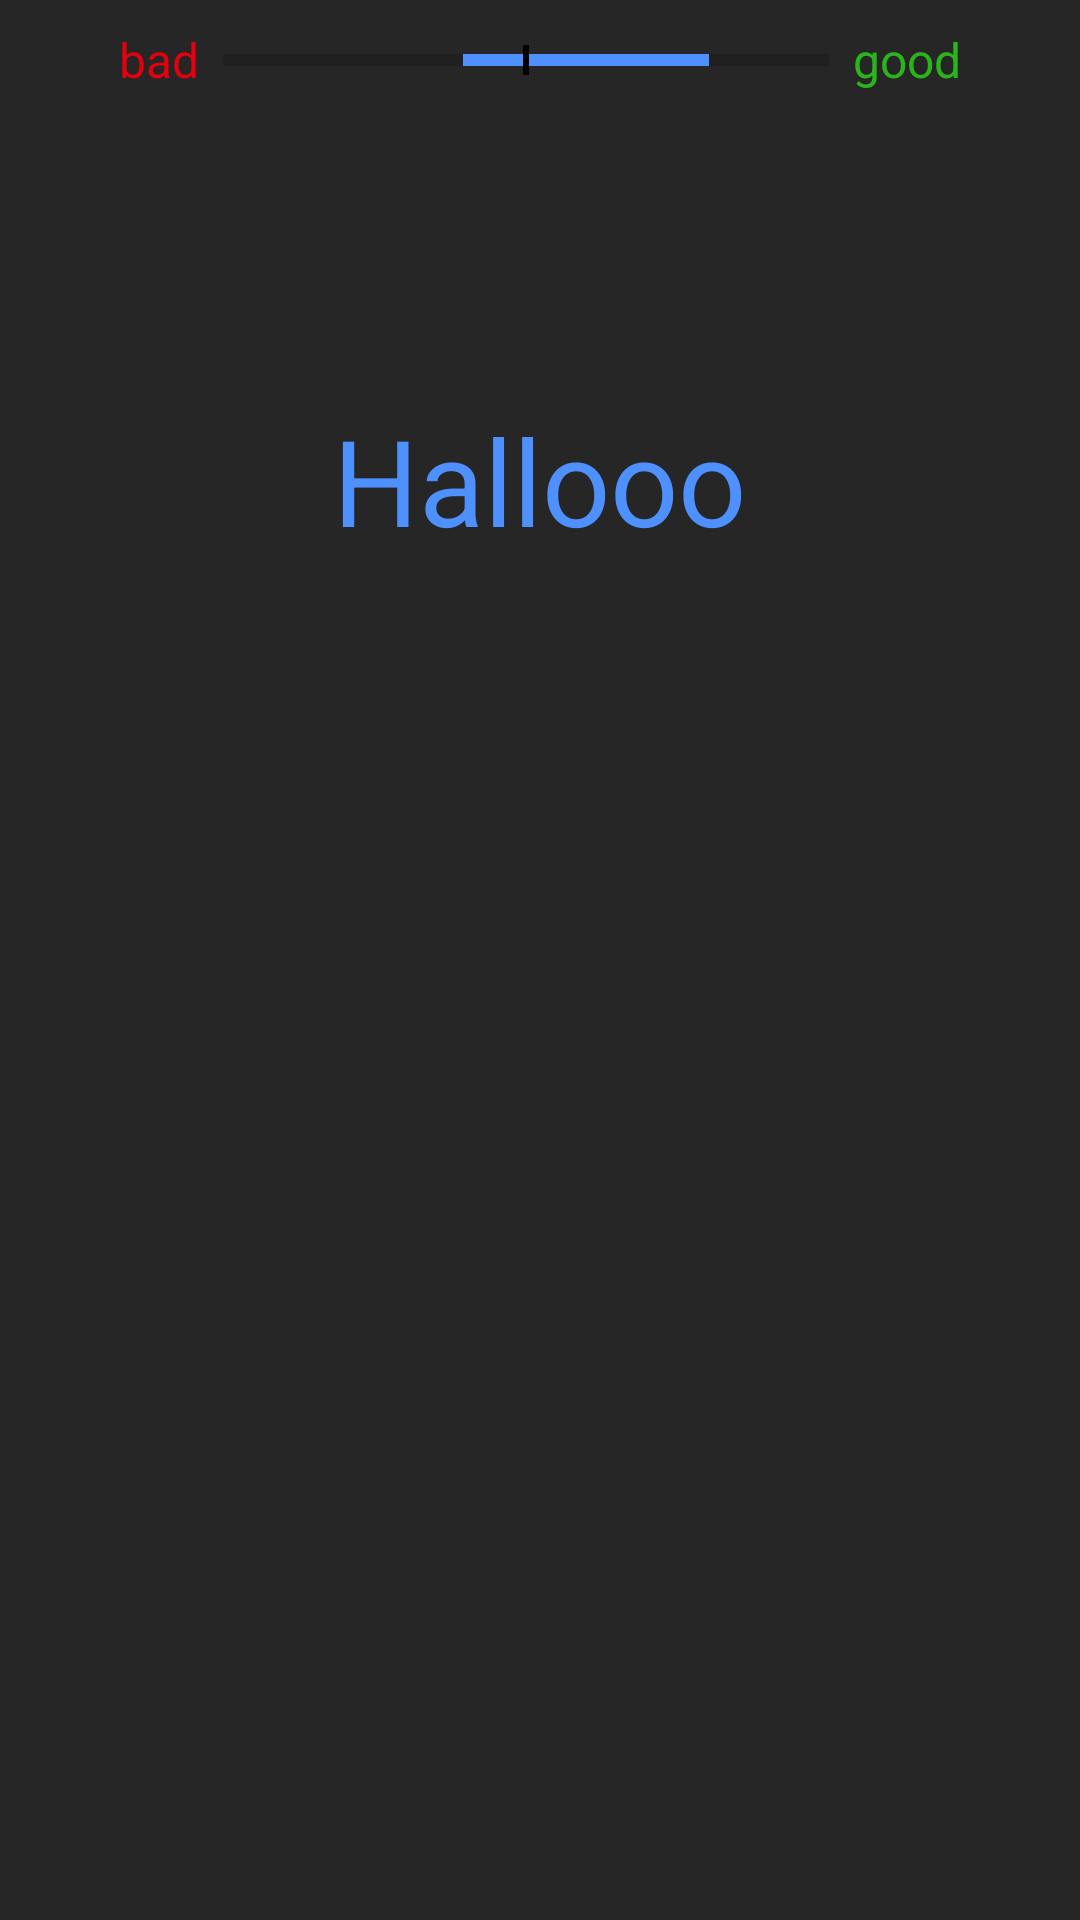

Produce the Android XML layout that renders to this screen, including the resource entries it uses.
<!-- AndroidManifest.xml: application theme AppTheme -->
<!-- res/layout/activity_vocab_test.xml -->
<?xml version="1.0" encoding="utf-8"?>
<LinearLayout
    xmlns:android="http://schemas.android.com/apk/res/android"
    xmlns:app="http://schemas.android.com/apk/res-auto"
    xmlns:tools="http://schemas.android.com/tools"
    android:layout_width="match_parent"
    android:layout_height="match_parent"
    tools:context="com.example.vocabaudio.MainActivity"
    android:orientation="vertical">


    <RelativeLayout
        android:layout_width="match_parent"
        android:layout_height="match_parent"
        android:layout_weight="1">

        <LinearLayout
            android:layout_width="wrap_content"
            android:layout_height="wrap_content"
            android:orientation="horizontal"
            android:layout_centerHorizontal="true">

            <TextView
                android:layout_width="wrap_content"
                android:layout_height="wrap_content"
                android:text="bad"
                android:layout_gravity="center"
                android:textColor="#e4000f"
                android:layout_marginRight="8dp"/>
            <ProgressBar
                android:id="@+id/progressBarLeft"
                style="@android:style/Widget.DeviceDefault.Light.ProgressBar.Horizontal"
                android:layout_width="wrap_content"
                android:layout_height="wrap_content"
                android:indeterminate="false"
                android:max="100"
                android:minHeight="40dp"
                android:minWidth="100dp"
                android:progress="20"
                android:rotation="180" />
            <View
                android:layout_width="2dp"
                android:layout_height="10dp"
                android:layout_gravity="center"
                android:background="#000000" />
            <ProgressBar
                android:id="@+id/progressBarRight"
                style="@android:style/Widget.DeviceDefault.Light.ProgressBar.Horizontal"
                android:layout_width="wrap_content"
                android:layout_height="wrap_content"
                android:layout_centerHorizontal="true"
                android:indeterminate="false"
                android:max="100"
                android:minHeight="40dp"
                android:minWidth="100dp"
                android:progress="60" />
            <TextView
                android:layout_width="wrap_content"
                android:layout_height="wrap_content"
                android:layout_marginLeft="8dp"
                android:text="good"
                android:layout_gravity="center"
                android:textColor="#2ab61b"/>
        </LinearLayout>



        <TextView
            android:layout_centerHorizontal="true"
            android:layout_centerVertical="true"
            android:id="@+id/displayVocable"
            android:layout_width="wrap_content"
            android:layout_height="wrap_content"
            android:text="Hallooo"
            android:textSize="40sp"/>
    </RelativeLayout>

    <LinearLayout
        android:id="@+id/buttonLayout"
        android:layout_width="match_parent"
        android:layout_weight="1"
        android:orientation="horizontal"
        android:layout_height="match_parent">


    </LinearLayout>
</LinearLayout>
<!-- resources referenced by this layout -->
<resources>
  <style name="AppTheme" parent="Theme.AppCompat.Light.DarkActionBar">
          
          <item name="android:textColor">@color/colorText</item>
          <item name="android:colorButtonNormal">@color/colorButton</item>
          
          <item name="android:colorBackground">@color/colorBackground</item>
          <item name="colorPrimary">@color/colorPrimary</item>
          <item name="colorPrimaryDark">@color/colorPrimaryDark</item>
          <item name="colorAccent">@color/colorAccent</item>
          <item name="android:textSize">16sp</item>
      </style>
  <color name="colorText">#4d90fe</color>
  <color name="colorButton">#4c494c</color>
  <color name="colorBackground">#262626</color>
  <color name="colorPrimary">#373739</color>
  <color name="colorPrimaryDark">#262626</color>
  <color name="colorAccent">#4d90fe</color>
</resources>
